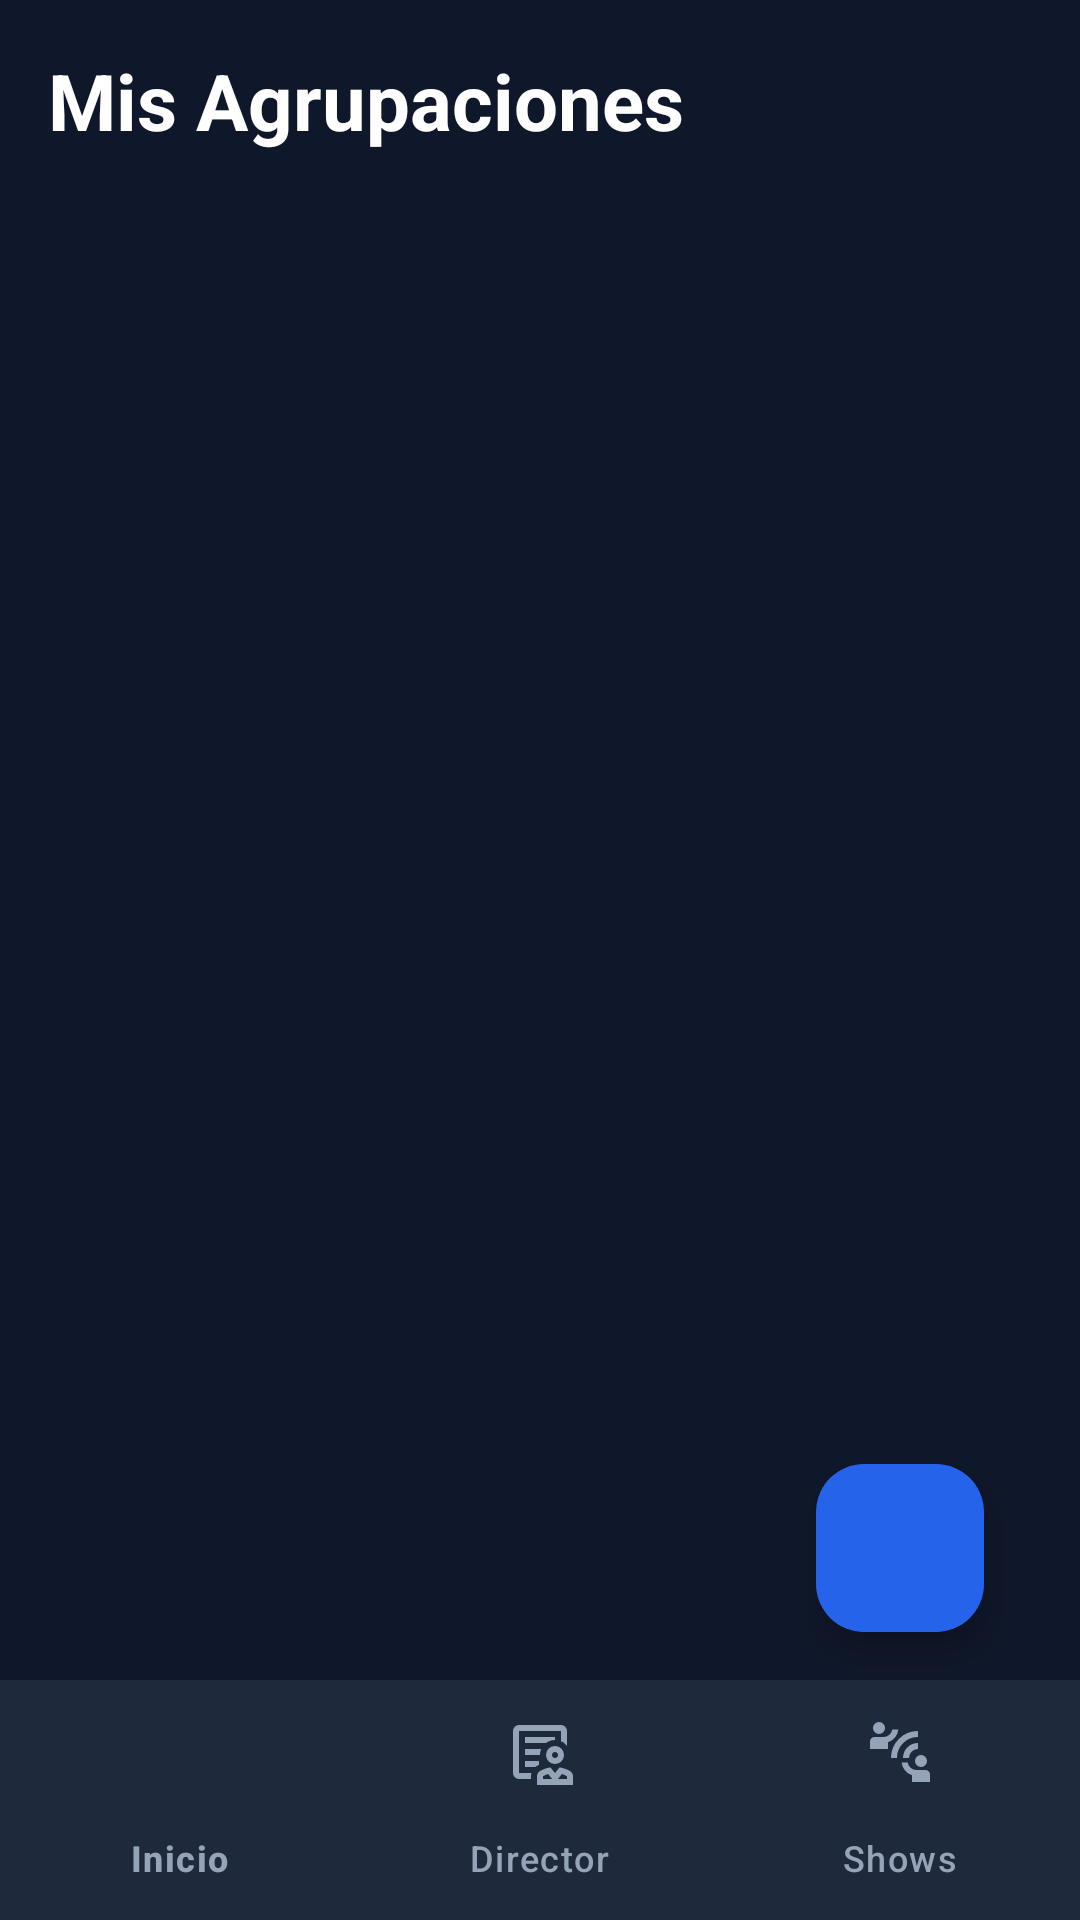

Layout XML and referenced resources for this Android screen:
<!-- AndroidManifest.xml: application theme Theme.AppOrgArtistas -->
<!-- res/layout/activity_director_dashboard.xml -->
<?xml version="1.0" encoding="utf-8"?>
<LinearLayout xmlns:android="http://schemas.android.com/apk/res/android"
    xmlns:app="http://schemas.android.com/apk/res-auto"
    xmlns:tools="http://schemas.android.com/tools"
    android:layout_width="match_parent"
    android:layout_height="match_parent"
    android:orientation="vertical"
    android:background="#0F172A"
    tools:context=".ui.activities.DirectorDashboardActivity">

    <LinearLayout
        android:layout_width="match_parent"
        android:layout_height="wrap_content"
        android:orientation="horizontal"
        android:gravity="center_vertical"
        android:layout_marginHorizontal="16dp"
        android:layout_marginTop="16dp">

        <TextView
            android:layout_width="0dp"
            android:layout_height="wrap_content"
            android:layout_weight="1"
            android:text="Mis Agrupaciones"
            android:textSize="26sp"
            android:textStyle="bold"
            android:textColor="#FFFFFF" />
    </LinearLayout>

    <androidx.constraintlayout.widget.ConstraintLayout
        android:layout_width="match_parent"
        android:layout_height="0dp"
        android:layout_weight="1"
        android:layout_marginHorizontal="16dp"
        android:layout_marginTop="16dp">

        <androidx.recyclerview.widget.RecyclerView
            android:id="@+id/rvAgrupaciones"
            android:layout_width="match_parent"
            android:layout_height="match_parent"
            android:clipToPadding="false"
            android:paddingBottom="80dp"
            tools:listitem="@layout/item_setlist" /> <com.google.android.material.floatingactionbutton.FloatingActionButton
        android:id="@+id/fab_add_agrupacion"
        android:layout_width="wrap_content"
        android:layout_height="wrap_content"
        android:layout_marginEnd="16dp"
        android:layout_marginBottom="16dp"
        android:src="@drawable/ic_add"
        app:backgroundTint="#2563EB"
        app:tint="#FFFFFF"
        app:layout_constraintBottom_toBottomOf="parent"
        app:layout_constraintEnd_toEndOf="parent" />
    </androidx.constraintlayout.widget.ConstraintLayout>

    <com.google.android.material.bottomnavigation.BottomNavigationView
        android:id="@+id/bottom_navigation"
        android:layout_width="match_parent"
        android:layout_height="wrap_content"
        app:backgroundTint="#1E293B"
        app:itemTextColor="#94A3B8"
        app:itemIconTint="#94A3B8"
        app:menu="@menu/bottom_navigation_menu" />

</LinearLayout>
<!-- res/layout/item_setlist.xml (included above) -->
<?xml version="1.0" encoding="utf-8"?>
<com.google.android.material.card.MaterialCardView
    xmlns:android="http://schemas.android.com/apk/res/android"
    xmlns:app="http://schemas.android.com/apk/res-auto"
    xmlns:tools="http://schemas.android.com/tools"
    android:layout_width="match_parent"
    android:layout_height="wrap_content"
    android:layout_margin="8dp"
    app:cardCornerRadius="16dp"
    app:cardElevation="4dp"
    app:cardBackgroundColor="#FFFFFF"
    app:strokeWidth="0dp">

    <androidx.constraintlayout.widget.ConstraintLayout
        android:layout_width="match_parent"
        android:layout_height="72dp"
        android:padding="16dp">

        <ImageView
            android:id="@+id/avatar_image"
            android:layout_width="48dp"
            android:layout_height="48dp"
            android:src="@drawable/ic_playlist_play"
            android:background="@drawable/circle_light_background"
            android:padding="10dp"
            android:scaleType="centerInside"
            app:tint="#0F172A"
            app:layout_constraintBottom_toBottomOf="parent"
            app:layout_constraintStart_toStartOf="parent"
            app:layout_constraintTop_toTopOf="parent" />

        <LinearLayout
            android:layout_width="0dp"
            android:layout_height="wrap_content"
            android:layout_marginStart="16dp"
            android:layout_marginEnd="16dp"
            android:orientation="vertical"
            app:layout_constraintBottom_toBottomOf="parent"
            app:layout_constraintEnd_toStartOf="@id/right_media"
            app:layout_constraintStart_toEndOf="@id/avatar_image"
            app:layout_constraintTop_toTopOf="parent">

            <TextView
                android:id="@+id/text_header"
                android:layout_width="wrap_content"
                android:layout_height="wrap_content"
                android:text="Header"
                android:textColor="#0F172A"
                android:textSize="18sp"
                android:textStyle="bold"
                android:maxLines="1"
                android:ellipsize="end" />

            <TextView
                android:id="@+id/text_subhead"
                android:layout_width="wrap_content"
                android:layout_height="wrap_content"
                android:text="Subhead"
                android:textColor="#64748B"
                android:textSize="14sp"
                android:maxLines="1"
                android:ellipsize="end" />
        </LinearLayout>

        <com.google.android.material.imageview.ShapeableImageView
            android:id="@+id/right_media"
            android:layout_width="40dp"
            android:layout_height="40dp"
            android:background="#F1F5F9"
            android:padding="8dp"
            android:scaleType="centerInside"
            app:tint="#0F172A"
            app:layout_constraintBottom_toBottomOf="parent"
            app:layout_constraintEnd_toEndOf="parent"
            app:layout_constraintTop_toTopOf="parent"
            app:shapeAppearanceOverlay="@style/CircleImageView" />

    </androidx.constraintlayout.widget.ConstraintLayout>

</com.google.android.material.card.MaterialCardView>
<!-- resources referenced by this layout -->
<resources>
  <!-- drawable circle_light_background (drawable) -->
  <?xml version="1.0" encoding="utf-8"?>
  <shape xmlns:android="http://schemas.android.com/apk/res/android"
      android:shape="oval">
  
      <solid android:color="#F1F5F9" />
  
  </shape>
  <style name="CircleImageView" parent="">
          <item name="cornerFamily">rounded</item>
          <item name="cornerSize">50%</item> </style>
  <style name="Theme.AppOrgArtistas" parent="Base.Theme.AppOrgArtistas" />
  <style name="Base.Theme.AppOrgArtistas" parent="Theme.Material3.DayNight.NoActionBar">
          
          
          <item name="materialSearchBarStyle">@style/Widget.Material3.SearchBar</item>
          <item name="materialSearchViewStyle">@style/Widget.Material3.SearchView</item>
  
      </style>
</resources>
